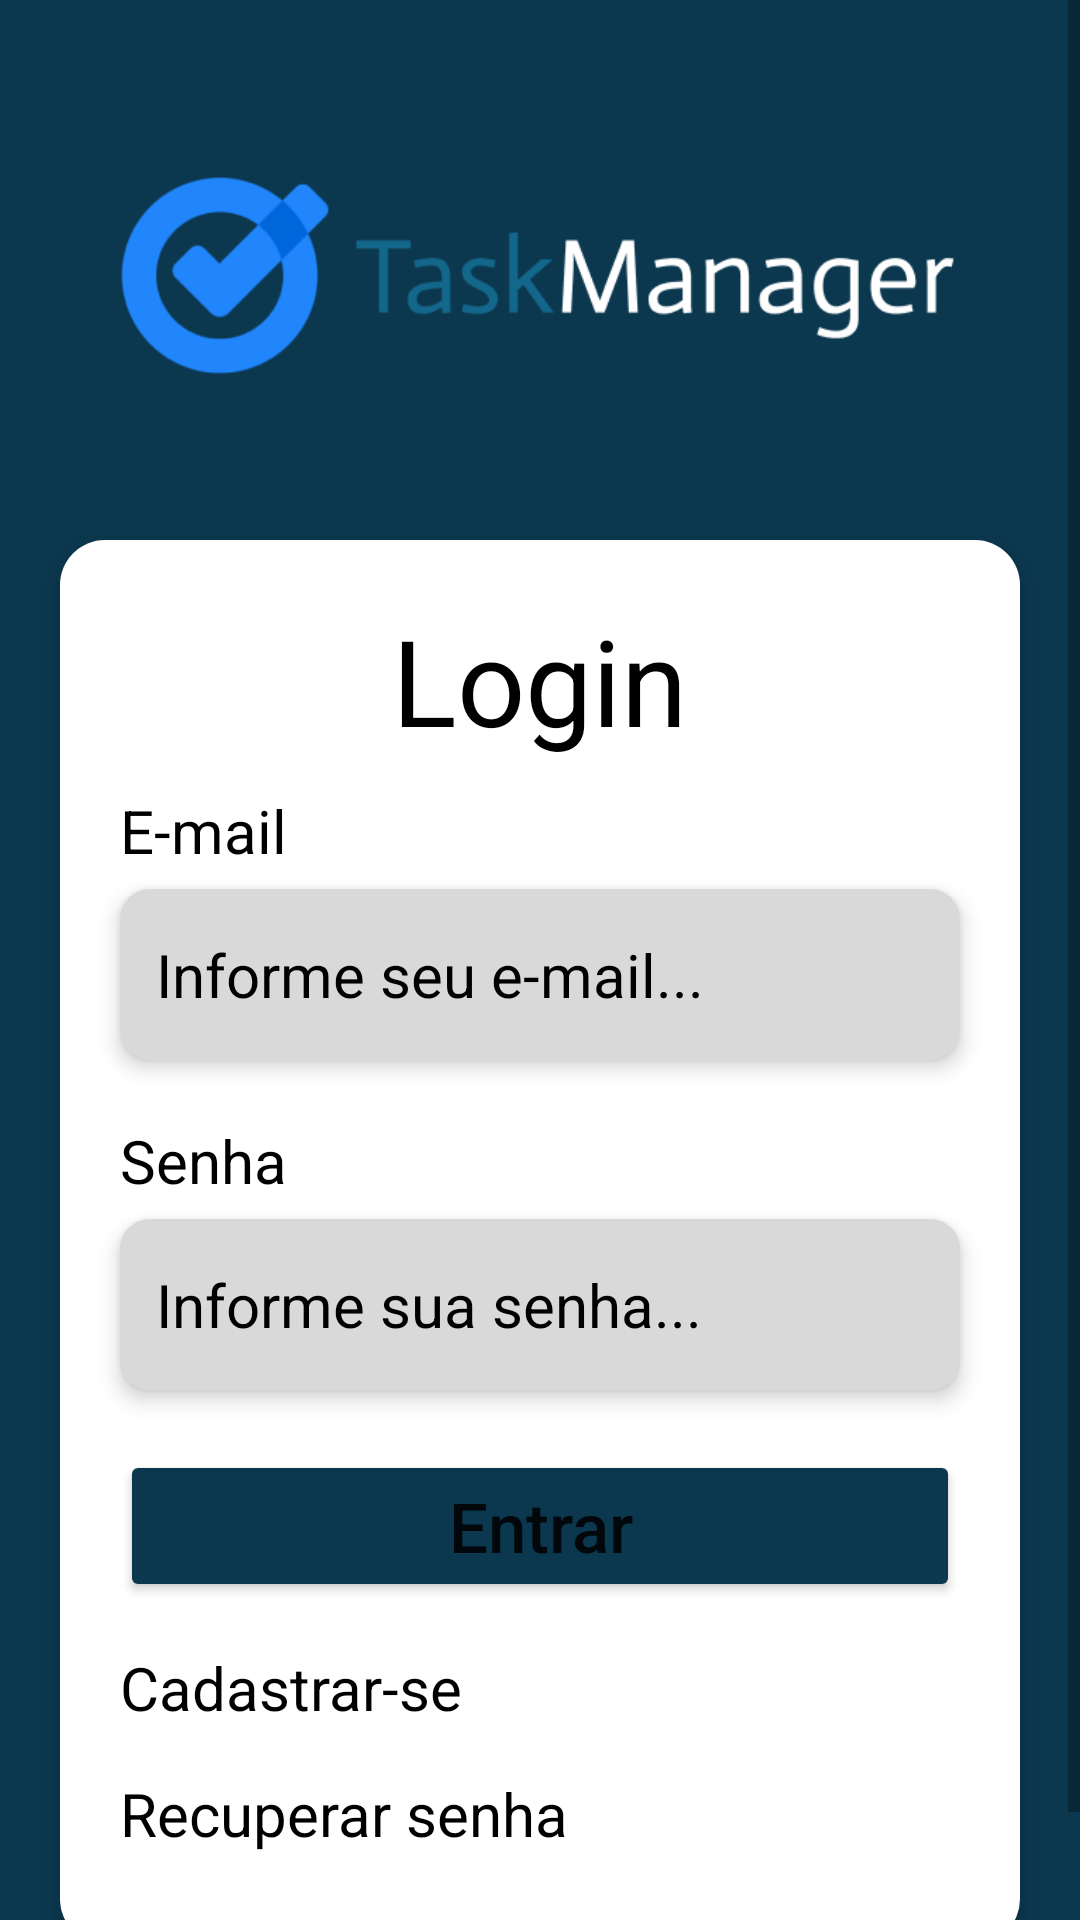

Reconstruct the res/layout file that produces this screen, plus the resources it refers to.
<!-- AndroidManifest.xml: application theme Theme.Appcontroletarefas -->
<!-- res/layout/activity_login.xml -->
<?xml version="1.0" encoding="utf-8"?>
<ScrollView xmlns:android="http://schemas.android.com/apk/res/android"
    xmlns:tools="http://schemas.android.com/tools"
    android:layout_width="match_parent"
    android:layout_height="match_parent"
    tools:context=".LoginActivity"
    android:background="@color/verde_fundo_tela_login_splash_screen" >

    <LinearLayout
        android:layout_width="match_parent"
        android:layout_height="wrap_content"
        android:orientation="vertical" >

        <ImageView
            android:layout_width="300dp"
            android:layout_height="180dp"
            android:src="@drawable/logo"
            android:layout_gravity="center_horizontal" />

        <LinearLayout
            android:layout_width="match_parent"
            android:layout_height="wrap_content"
            android:orientation="vertical"
            android:background="@drawable/fundo_container_tela_login"
            android:layout_marginBottom="30dp"
            android:elevation="4dp"
            android:layout_marginStart="20dp"
            android:layout_marginEnd="20dp" >

            <TextView
                android:layout_width="wrap_content"
                android:layout_height="wrap_content"
                android:text="Login"
                android:textSize="40sp"
                android:textColor="@color/black"
                android:textAlignment="center"
                android:layout_gravity="center_horizontal"
                android:layout_marginTop="20dp" />

            <LinearLayout
                android:id="@+id/alerta"
                android:layout_width="match_parent"
                android:layout_height="wrap_content"
                android:orientation="vertical"
                android:layout_marginStart="20dp"
                android:layout_marginEnd="20dp"
                android:layout_marginTop="10dp"
                android:background="@drawable/alerta"
                android:visibility="gone" >

                <TextView
                    android:id="@+id/text_mensagem_alerta"
                    android:layout_width="wrap_content"
                    android:layout_height="wrap_content"
                    android:text="Mensagem qualquer para o alerta! Mensagem qualquer para o alerta! Mensagem qualquer para o alerta!"
                    android:textSize="20sp"
                    android:textColor="@color/white"
                    android:textAlignment="center"
                    android:layout_gravity="center" />

            </LinearLayout>

            <TextView
                android:layout_width="wrap_content"
                android:layout_height="wrap_content"
                android:text="E-mail"
                android:textColor="@color/black"
                android:textSize="20sp"
                android:layout_marginTop="10dp"
                android:layout_marginStart="20dp"
                android:layout_marginEnd="20dp" />

            <EditText
                android:id="@+id/edit_email"
                android:layout_width="match_parent"
                android:layout_height="wrap_content"
                android:background="@drawable/edit_text_tela_login"
                android:elevation="4dp"
                android:hint="Informe seu e-mail..."
                android:layout_marginTop="6dp"
                android:textColor="@color/black"
                android:textColorHint="@color/black"
                android:textSize="20sp"
                android:inputType="textEmailAddress"
                android:layout_marginStart="20dp"
                android:layout_marginEnd="20dp" />

            <TextView
                android:id="@+id/txt_feedback_email"
                android:layout_width="wrap_content"
                android:layout_height="wrap_content"
                android:text="Informe seu e-mail"
                android:textColor="@android:color/holo_red_dark"
                android:textSize="18sp"
                android:layout_marginStart="20dp"
                android:layout_marginTop="5dp"
                android:visibility="gone" />

            <TextView
                android:layout_width="wrap_content"
                android:layout_height="wrap_content"
                android:text="Senha"
                android:textColor="@color/black"
                android:textSize="20sp"
                android:layout_marginTop="20dp"
                android:layout_marginStart="20dp"
                android:layout_marginEnd="20dp" />

            <EditText
                android:id="@+id/edit_senha"
                android:layout_width="match_parent"
                android:layout_height="wrap_content"
                android:background="@drawable/edit_text_tela_login"
                android:elevation="4dp"
                android:hint="Informe sua senha..."
                android:layout_marginTop="6dp"
                android:textColor="@color/black"
                android:textColorHint="@color/black"
                android:textSize="20sp"
                android:inputType="textPassword"
                android:layout_marginStart="20dp"
                android:layout_marginEnd="20dp" />

            <TextView
                android:id="@+id/txt_feedback_senha"
                android:layout_width="wrap_content"
                android:layout_height="wrap_content"
                android:text="Informe sua senha"
                android:textColor="@android:color/holo_red_dark"
                android:textSize="18sp"
                android:layout_marginStart="20dp"
                android:layout_marginTop="5dp"
                android:visibility="gone" />

            <Button
                android:id="@+id/button_login"
                android:layout_width="match_parent"
                android:layout_height="wrap_content"
                android:layout_marginTop="20dp"
                android:textSize="23sp"
                android:text="Entrar"
                android:textAllCaps="false"
                android:padding="10dp"
                android:backgroundTint="@color/verde_fundo_tela_login_splash_screen"
                android:layout_marginStart="20dp"
                android:layout_marginEnd="20dp" />

            <TextView
                android:id="@+id/text_ir_tela_cadastrarse"
                android:layout_width="wrap_content"
                android:layout_height="wrap_content"
                android:text="Cadastrar-se"
                android:textSize="20sp"
                android:textColor="@color/black"
                android:layout_marginTop="15dp"
                android:layout_marginStart="20dp"
                android:layout_marginEnd="20dp" />

            <TextView
                android:id="@+id/text_ir_tela_recuperar_senha"
                android:layout_width="wrap_content"
                android:layout_height="wrap_content"
                android:text="Recuperar senha"
                android:textSize="20sp"
                android:textColor="@color/black"
                android:layout_marginTop="15dp"
                android:layout_marginBottom="30dp"
                android:layout_marginStart="20dp"
                android:layout_marginEnd="20dp" />

        </LinearLayout>

    </LinearLayout>

</ScrollView>
<!-- resources referenced by this layout -->
<resources>
  <color name="black">#FF000000</color>
  <color name="verde_fundo_tela_login_splash_screen">#0B384F</color>
  <color name="white">#FFFFFFFF</color>
  <!-- drawable alerta (drawable) -->
  <?xml version="1.0" encoding="utf-8"?>
  <selector xmlns:android="http://schemas.android.com/apk/res/android">
  
      <item>
          <shape android:shape="rectangle">
              <corners android:radius="20dp" />
              <padding android:top="20dp" android:bottom="20dp" android:right="20dp" android:left="20dp" />
          </shape>
      </item>
  
  </selector>
  <!-- drawable edit_text_tela_login (drawable) -->
  <?xml version="1.0" encoding="utf-8"?>
  <selector xmlns:android="http://schemas.android.com/apk/res/android">
  
      <item>
          <shape android:shape="rectangle">
              <corners android:radius="10dp" />
              <solid android:color="@color/cinza_claro" />
              <padding android:left="12dp" android:right="12dp" android:bottom="15dp" android:top="15dp" />
          </shape>
      </item>
  
  </selector>
  <!-- drawable fundo_container_tela_login (drawable) -->
  <?xml version="1.0" encoding="utf-8"?>
  <selector xmlns:android="http://schemas.android.com/apk/res/android">
  
      <item>
          <shape android:shape="rectangle">
              <solid android:color="@color/white" />
              <corners android:radius="15dp" />
          </shape>
      </item>
  
  </selector>
  <!-- drawable logo: png bitmap (drawable, 17143 bytes) -->
  <style name="Theme.Appcontroletarefas" parent="Theme.MaterialComponents.DayNight.DarkActionBar">
          
          <item name="colorPrimary">@color/verde_escuro</item>
          <item name="colorPrimaryVariant">@color/verde_escuro</item>
          <item name="colorOnPrimary">@color/white</item>
          
          <item name="colorSecondary">@color/teal_200</item>
          <item name="colorSecondaryVariant">@color/teal_700</item>
          <item name="colorOnSecondary">@color/black</item>
          
          <item name="android:statusBarColor">?attr/colorPrimaryVariant</item>
          
      </style>
  <color name="cinza_claro">#D9D9D9</color>
  <color name="verde_escuro">#012030</color>
  <color name="teal_200">#FF03DAC5</color>
  <color name="teal_700">#FF018786</color>
</resources>
